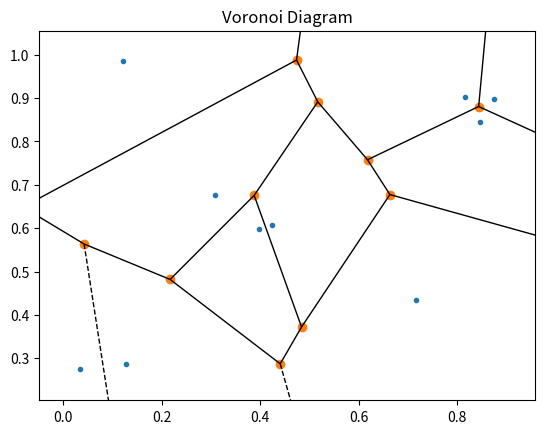

The matplotlib source for this figure:
import numpy as np
import matplotlib.pyplot as plt
from scipy.spatial import Voronoi, voronoi_plot_2d

def generate_random_points(num_points=10, seed=None):
    """Generates a set of random points in 2D space."""
    if seed:
        np.random.seed(seed)
    return np.random.rand(num_points, 2)

def compute_voronoi(points):
    """Computes the Voronoi diagram from a set of points."""
    return Voronoi(points)

def plot_voronoi(vor):
    """Plots the Voronoi diagram."""
    voronoi_plot_2d(vor)
    plt.title("Voronoi Diagram")
    plt.show()

def main(num_points=10, seed=None):
    """Main function to generate, compute, and plot Voronoi diagram."""
    points = generate_random_points(num_points, seed)
    vor = compute_voronoi(points)
    plot_voronoi(vor)

if __name__ == "__main__":
    main()